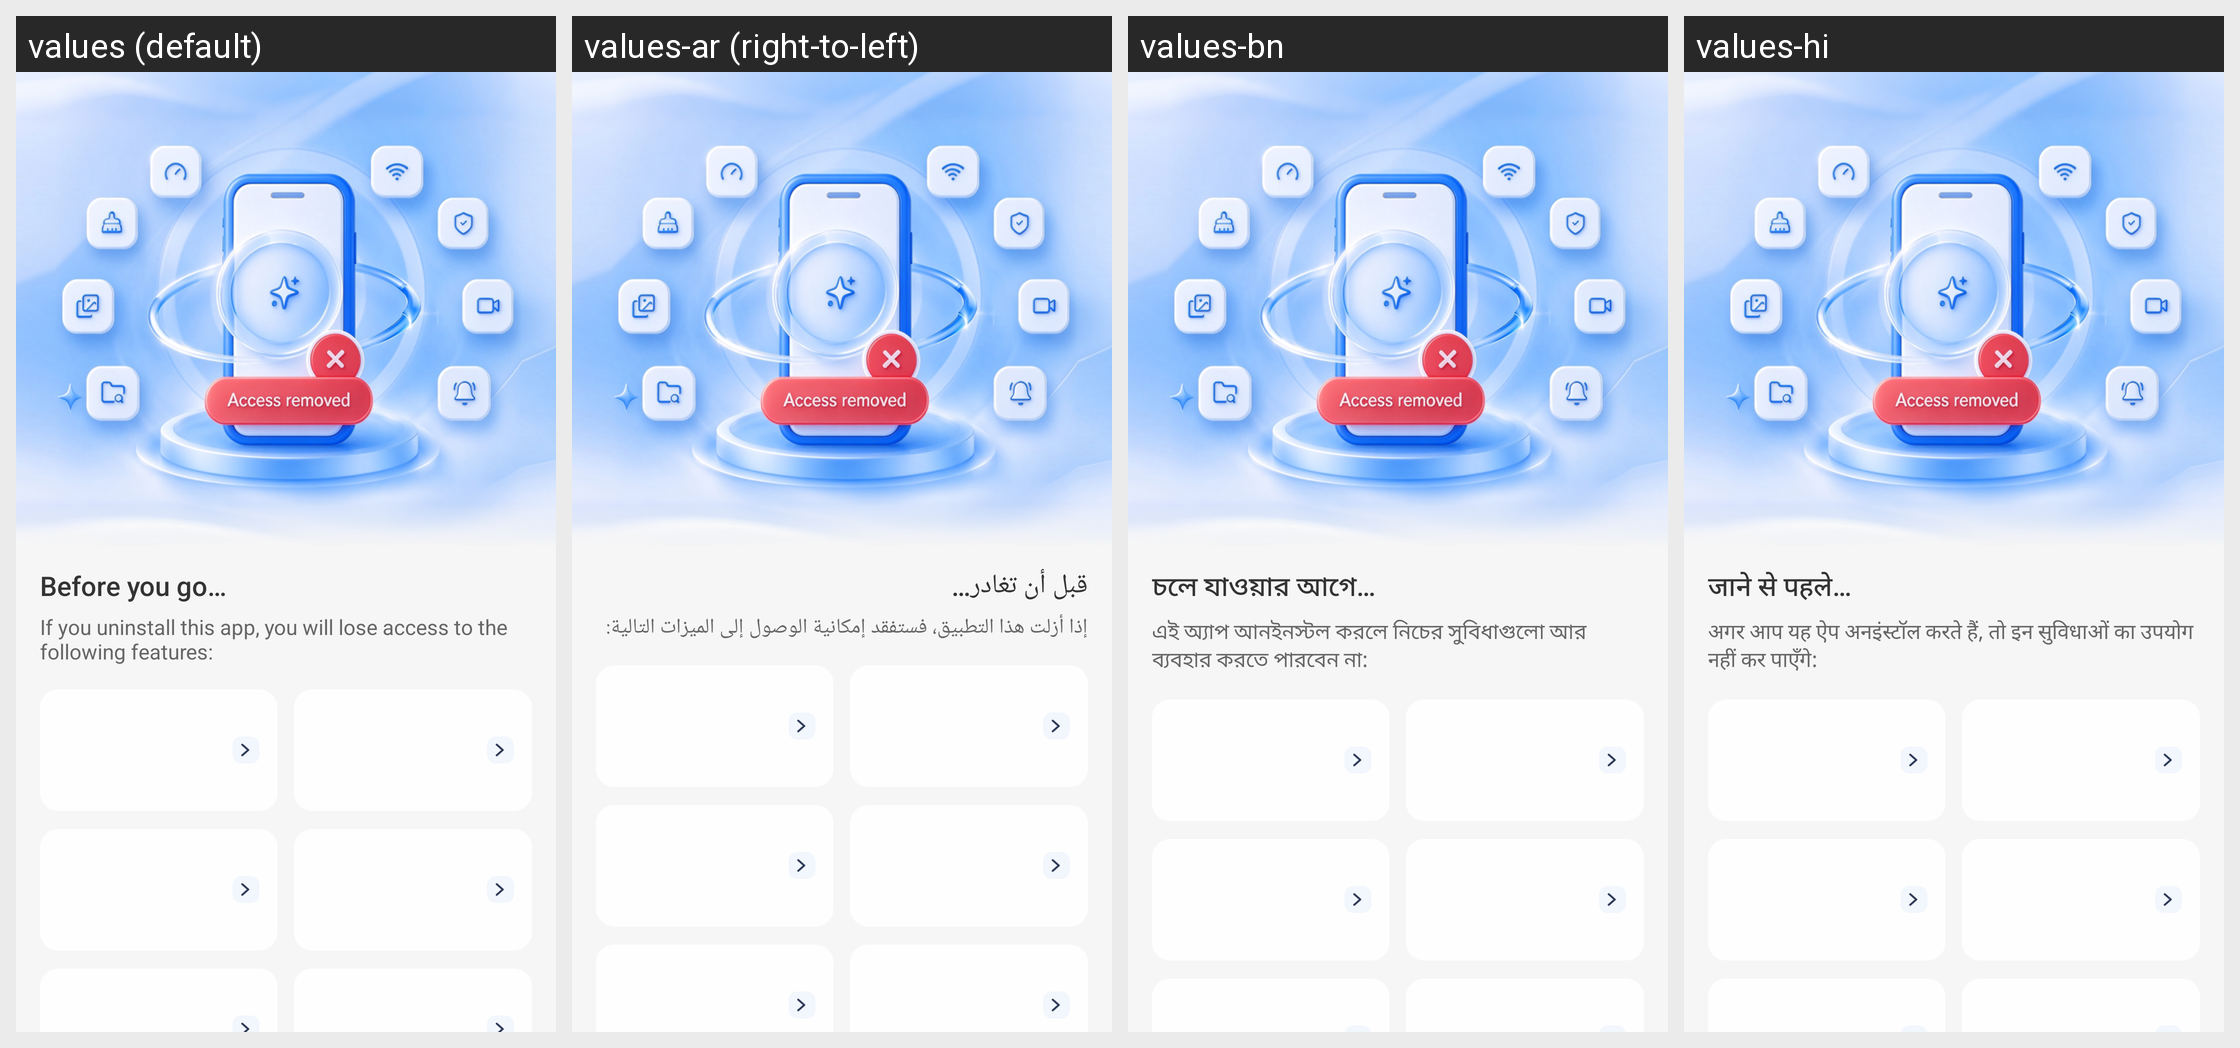

The same Android screen rendered under several of its app's locales, left to right. List the strings drawn on it with the default value and each locale's translation.
Android screen res/layout/page_retention_offer.xml rendered under 4 locales, left to right: values (default), values-ar (right-to-left), values-bn, values-hi. Device: Nexus 5 (rendered at 1080×1920; each locale shown at half size, 540×960, under a caption strip naming it); theme Theme.AICleanPhoneStorage.
Other locales in the repository, not shown: values-de, values-es, values-fr, values-in, values-ja, values-ko, values-pt, values-ru, values-tr, values-ur, values-vi, values-zh-rCN.
Strings drawn on this screen, with the default value and each locale's value (text and hints the layout hard-codes, and strings that could not be matched under every locale, appear in the picture but are not listed):

retention_before
  values: Before you go…
  values-ar: قبل أن تغادر…
  values-bn: চলে যাওয়ার আগে…
  values-hi: जाने से पहले…

retention_loss
  values: If you uninstall this app, you will lose access to the following features:
  values-ar: إذا أزلت هذا التطبيق، فستفقد إمكانية الوصول إلى الميزات التالية:
  values-bn: এই অ্যাপ আনইনস্টল করলে নিচের সুবিধাগুলো আর ব্যবহার করতে পারবেন না:
  values-hi: अगर आप यह ऐप अनइंस्टॉल करते हैं, तो इन सुविधाओं का उपयोग नहीं कर पाएँगे:
